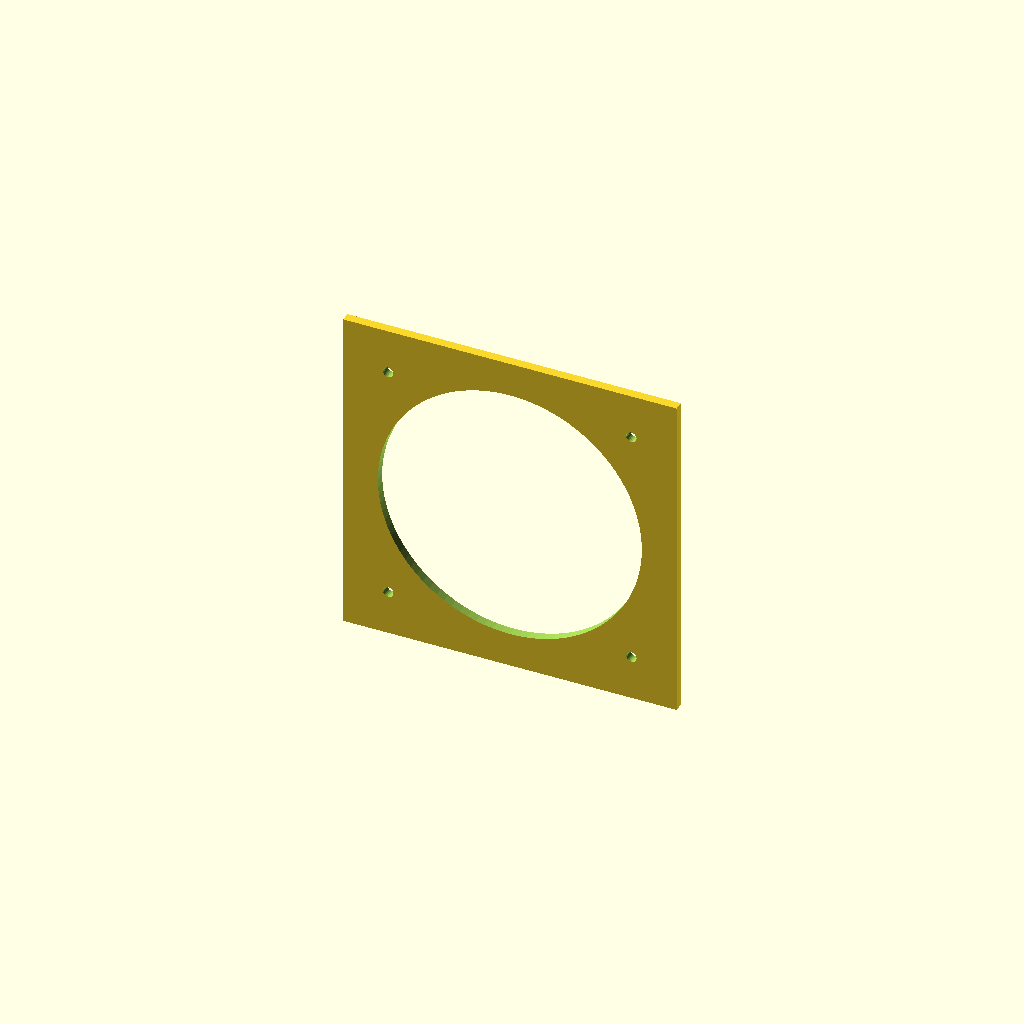
Cell 1: rendered with the file's own defaults.
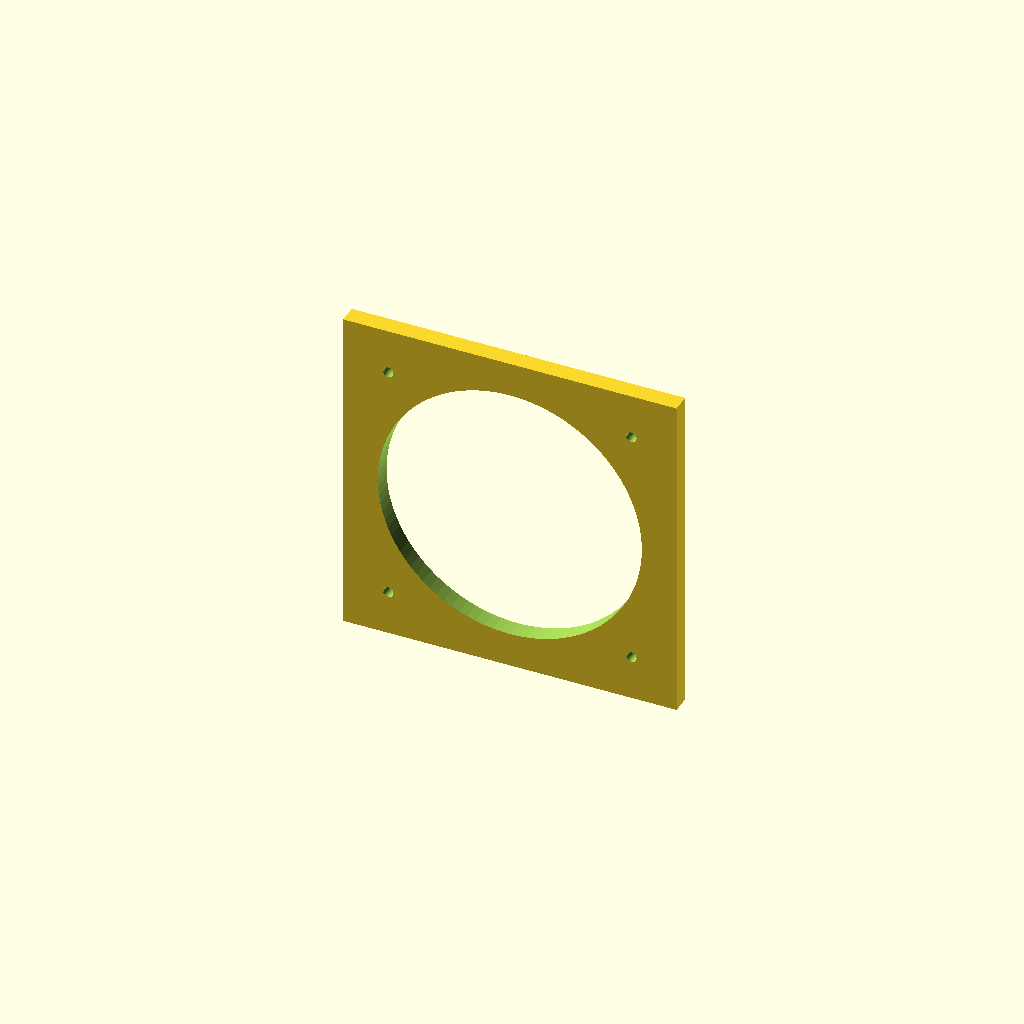
Cell 2: the same model with plate = 8.
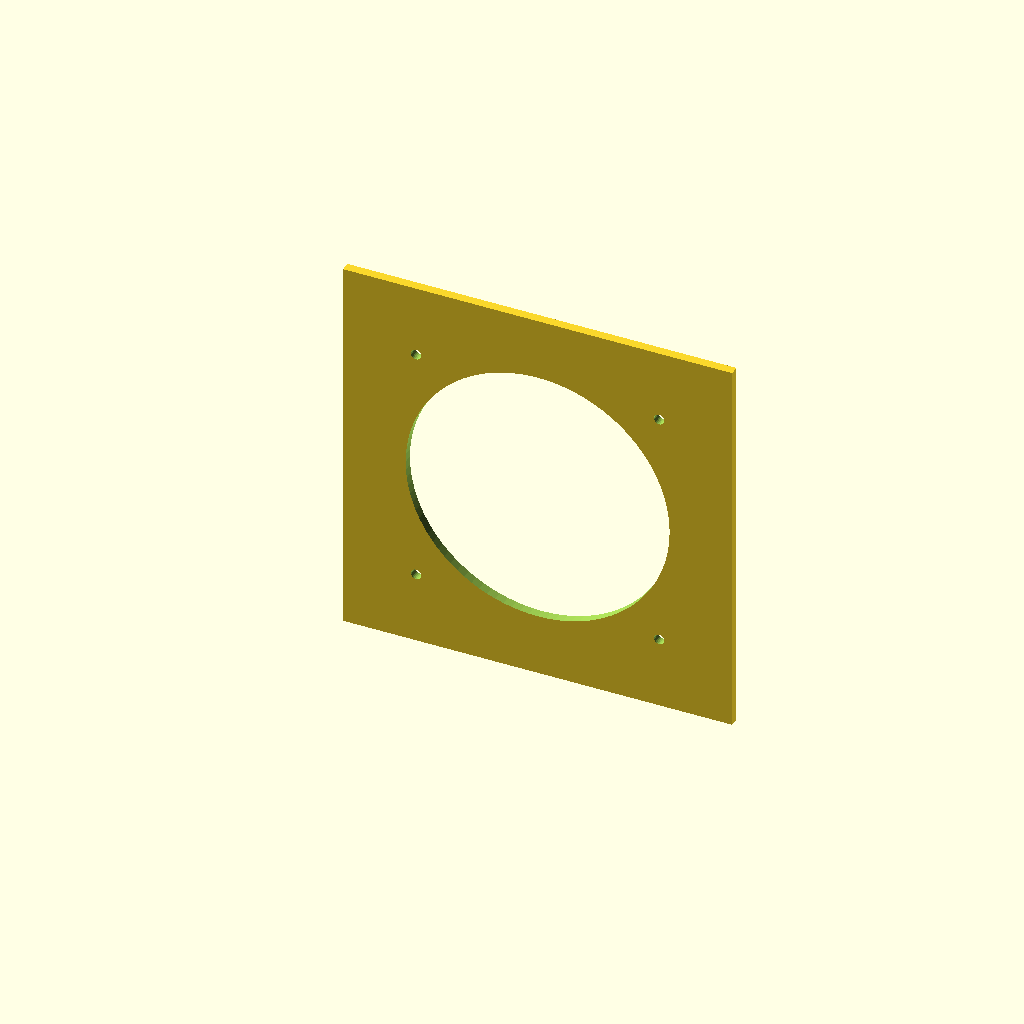
Cell 3: border = 24 (everything else at default).
One fixed orthographic camera (rotation 55°, 0°, 25°; colour scheme Cornfield) for every cell.
OpenSCAD source file cad/parts/TF3D-015_Soporte_Ventilador_120.scad:
include <../config/common.scad>

plate=4;
border=12;

difference() {
    cube([FAN_SIZE+2*border, plate, FAN_SIZE+2*border]);

    // apertura
    translate([FAN_SIZE/2+border,-1,FAN_SIZE/2+border])
        rotate([-90,0,0])
            cylinder(h=plate+2,d=114,$fn=96);

    // patrón 105 mm
    for (x=[border+(FAN_SIZE-FAN_HOLE_SPACING)/2,
            border+(FAN_SIZE+FAN_HOLE_SPACING)/2])
      for (z=[border+(FAN_SIZE-FAN_HOLE_SPACING)/2,
              border+(FAN_SIZE+FAN_HOLE_SPACING)/2])
        translate([x,-1,z])
            rotate([-90,0,0])
                cylinder(h=plate+2,d=FAN_HOLE_D,$fn=24);
}
Parameter table extracted from the source (name, type, default, range or options):
plate: number, default 4
border: number, default 12
